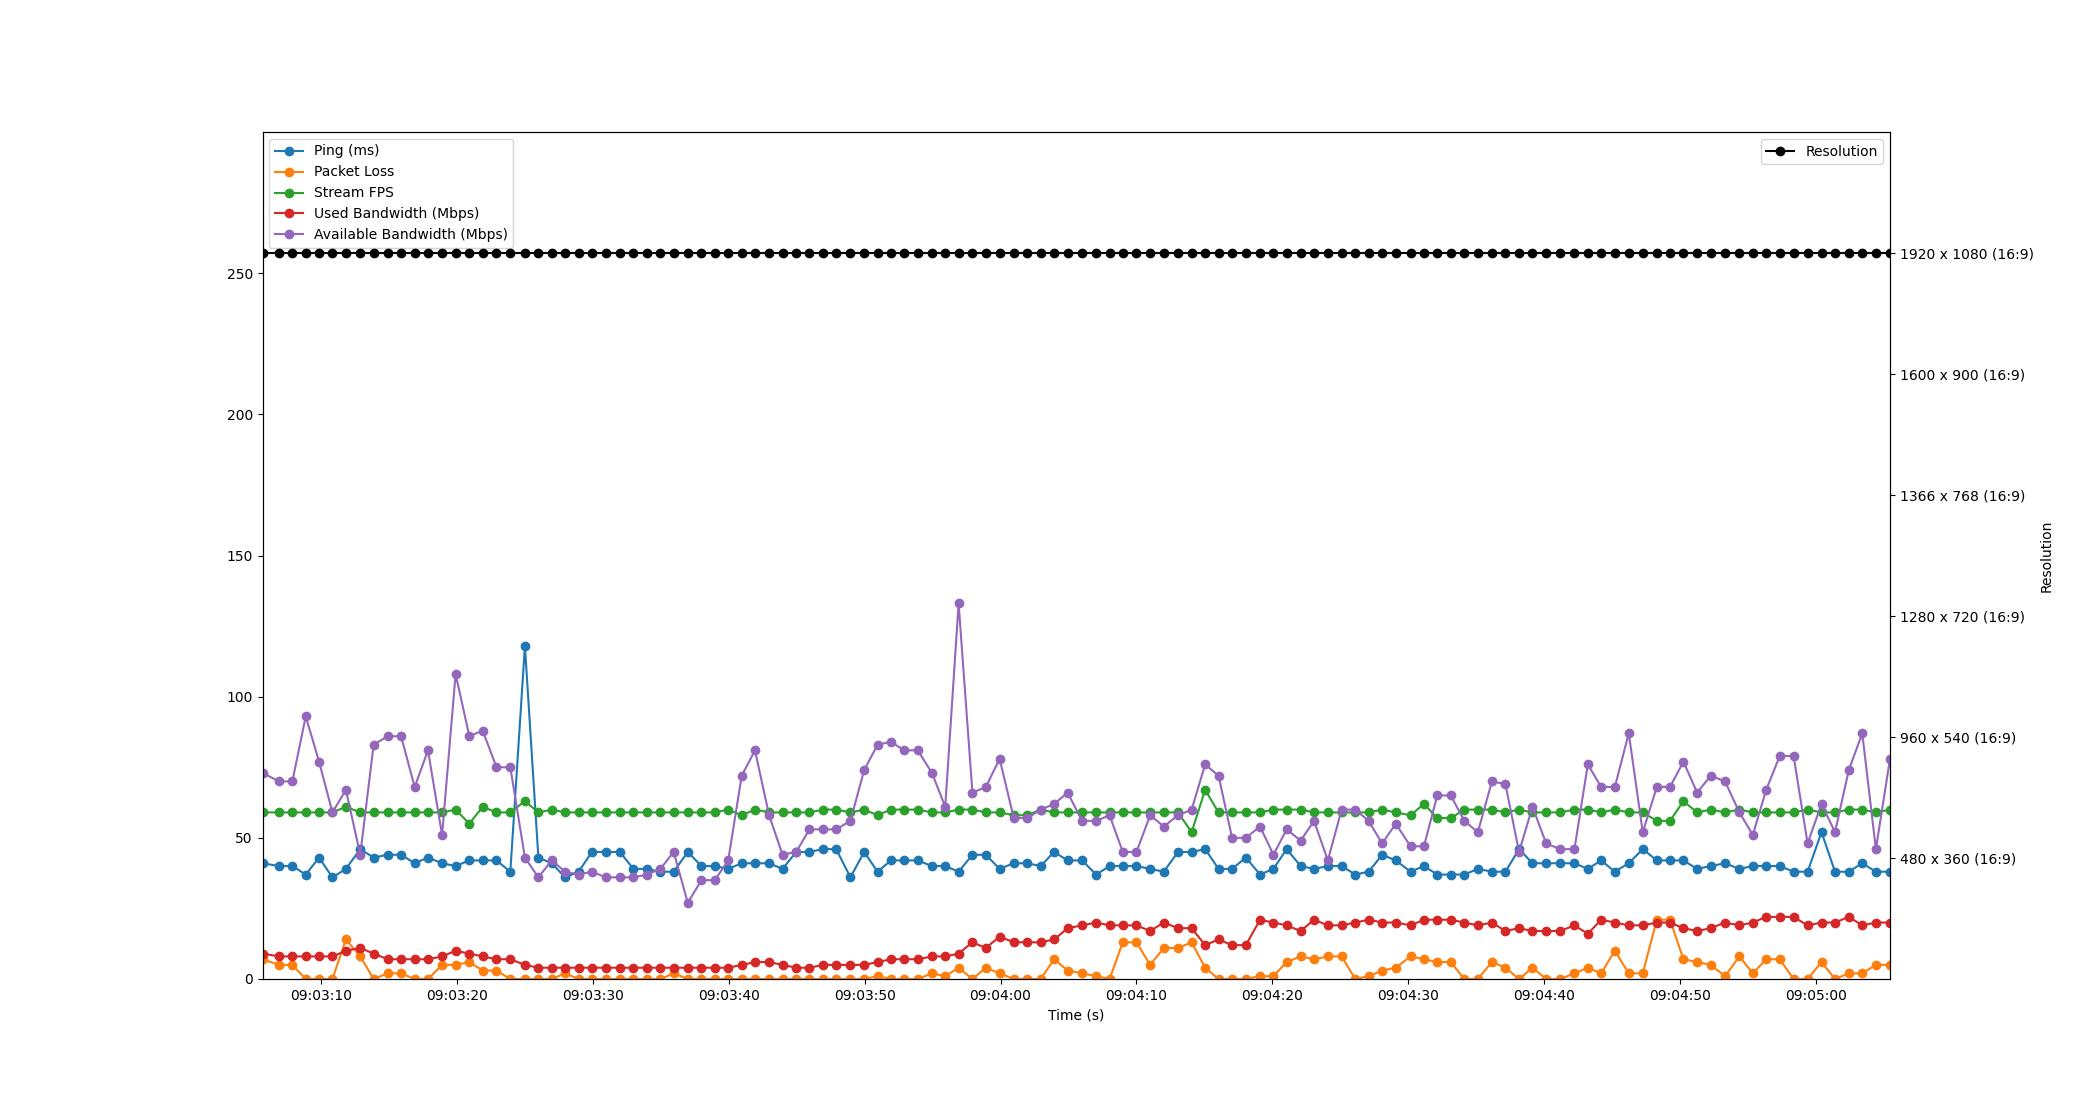

The file beside this chart, header and first rows:
Time, Timestamp, Ping, Packet Loss, Stream FPS, Used Bandwidth, Resolution, Available Bandwidth
2.1457672119140625e-06, 2023-07-18 09:03:05.689523, 41, 7, 59, 9, 1920 x 1080 (16:9), 73
1.212, 2023-07-18 09:03:06.901523, 40, 5, 59, 8, 1920 x 1080 (16:9), 70
2.196, 2023-07-18 09:03:07.885913, 40, 5, 59, 8, 1920 x 1080 (16:9), 70
3.182, 2023-07-18 09:03:08.871637, 37, 0, 59, 8, 1920 x 1080 (16:9), 93
4.163, 2023-07-18 09:03:09.852162, 43, 0, 59, 8, 1920 x 1080 (16:9), 77
5.145, 2023-07-18 09:03:10.834592, 36, 0, 59, 8, 1920 x 1080 (16:9), 59
6.137, 2023-07-18 09:03:11.826317, 39, 14, 61, 10, 1920 x 1080 (16:9), 67
7.192, 2023-07-18 09:03:12.881479, 46, 8, 59, 11, 1920 x 1080 (16:9), 44
8.178, 2023-07-18 09:03:13.867533, 43, 0, 59, 9, 1920 x 1080 (16:9), 83
9.208, 2023-07-18 09:03:14.897435, 44, 2, 59, 7, 1920 x 1080 (16:9), 86
10.2, 2023-07-18 09:03:15.887585, 44, 2, 59, 7, 1920 x 1080 (16:9), 86
11.2, 2023-07-18 09:03:16.886126, 41, 0, 59, 7, 1920 x 1080 (16:9), 68
12.18, 2023-07-18 09:03:17.867903, 43, 0, 59, 7, 1920 x 1080 (16:9), 81
13.21, 2023-07-18 09:03:18.903558, 41, 5, 59, 8, 1920 x 1080 (16:9), 51
14.21, 2023-07-18 09:03:19.900019, 40, 5, 60, 10, 1920 x 1080 (16:9), 108
15.22, 2023-07-18 09:03:20.909796, 42, 6, 55, 9, 1920 x 1080 (16:9), 86
16.2, 2023-07-18 09:03:21.890546, 42, 3, 61, 8, 1920 x 1080 (16:9), 88
17.22, 2023-07-18 09:03:22.908248, 42, 3, 59, 7, 1920 x 1080 (16:9), 75
18.24, 2023-07-18 09:03:23.925926, 38, 0, 59, 7, 1920 x 1080 (16:9), 75
19.31, 2023-07-18 09:03:24.999305, 118, 0, 63, 5, 1920 x 1080 (16:9), 43
20.3, 2023-07-18 09:03:25.990434, 43, 0, 59, 4, 1920 x 1080 (16:9), 36
21.28, 2023-07-18 09:03:26.974063, 41, 0, 60, 4, 1920 x 1080 (16:9), 42
22.27, 2023-07-18 09:03:27.955574, 36, 2, 59, 4, 1920 x 1080 (16:9), 38
23.26, 2023-07-18 09:03:28.949837, 38, 0, 59, 4, 1920 x 1080 (16:9), 37
24.24, 2023-07-18 09:03:29.931035, 45, 0, 59, 4, 1920 x 1080 (16:9), 38
25.27, 2023-07-18 09:03:30.958467, 45, 0, 59, 4, 1920 x 1080 (16:9), 36
26.29, 2023-07-18 09:03:31.982940, 45, 0, 59, 4, 1920 x 1080 (16:9), 36
27.29, 2023-07-18 09:03:32.983195, 39, 0, 59, 4, 1920 x 1080 (16:9), 36
28.29, 2023-07-18 09:03:33.980052, 39, 0, 59, 4, 1920 x 1080 (16:9), 37
29.28, 2023-07-18 09:03:34.967697, 38, 0, 59, 4, 1920 x 1080 (16:9), 39
30.26, 2023-07-18 09:03:35.948799, 38, 2, 59, 4, 1920 x 1080 (16:9), 45
31.29, 2023-07-18 09:03:36.982289, 45, 0, 59, 4, 1920 x 1080 (16:9), 27
32.3, 2023-07-18 09:03:37.990934, 40, 0, 59, 4, 1920 x 1080 (16:9), 35
33.28, 2023-07-18 09:03:38.971436, 40, 0, 59, 4, 1920 x 1080 (16:9), 35
34.27, 2023-07-18 09:03:39.958363, 39, 0, 60, 4, 1920 x 1080 (16:9), 42
35.26, 2023-07-18 09:03:40.953164, 41, 0, 58, 5, 1920 x 1080 (16:9), 72
36.24, 2023-07-18 09:03:41.928228, 41, 0, 60, 6, 1920 x 1080 (16:9), 81
37.28, 2023-07-18 09:03:42.969679, 41, 0, 59, 6, 1920 x 1080 (16:9), 58
38.27, 2023-07-18 09:03:43.956127, 39, 0, 59, 5, 1920 x 1080 (16:9), 44
39.27, 2023-07-18 09:03:44.960096, 45, 0, 59, 4, 1920 x 1080 (16:9), 45
40.25, 2023-07-18 09:03:45.939185, 45, 0, 59, 4, 1920 x 1080 (16:9), 53
41.24, 2023-07-18 09:03:46.928176, 46, 0, 60, 5, 1920 x 1080 (16:9), 53
42.22, 2023-07-18 09:03:47.906729, 46, 0, 60, 5, 1920 x 1080 (16:9), 53
43.26, 2023-07-18 09:03:48.952203, 36, 0, 59, 5, 1920 x 1080 (16:9), 56
44.27, 2023-07-18 09:03:49.963432, 45, 0, 60, 5, 1920 x 1080 (16:9), 74
45.26, 2023-07-18 09:03:50.953426, 38, 1, 58, 6, 1920 x 1080 (16:9), 83
46.24, 2023-07-18 09:03:51.929855, 42, 0, 60, 7, 1920 x 1080 (16:9), 84
47.22, 2023-07-18 09:03:52.907335, 42, 0, 60, 7, 1920 x 1080 (16:9), 81
48.22, 2023-07-18 09:03:53.905102, 42, 0, 60, 7, 1920 x 1080 (16:9), 81
49.26, 2023-07-18 09:03:54.950154, 40, 2, 59, 8, 1920 x 1080 (16:9), 73
50.24, 2023-07-18 09:03:55.929379, 40, 1, 59, 8, 1920 x 1080 (16:9), 61
51.22, 2023-07-18 09:03:56.914054, 38, 4, 60, 9, 1920 x 1080 (16:9), 133
52.24, 2023-07-18 09:03:57.930193, 44, 0, 60, 13, 1920 x 1080 (16:9), 66
53.23, 2023-07-18 09:03:58.918561, 44, 4, 59, 11, 1920 x 1080 (16:9), 68
54.24, 2023-07-18 09:03:59.931312, 39, 2, 59, 15, 1920 x 1080 (16:9), 78
55.28, 2023-07-18 09:04:00.971755, 41, 0, 58, 13, 1920 x 1080 (16:9), 57
56.28, 2023-07-18 09:04:01.969487, 41, 0, 58, 13, 1920 x 1080 (16:9), 57
57.26, 2023-07-18 09:04:02.950721, 40, 0, 60, 13, 1920 x 1080 (16:9), 60
58.25, 2023-07-18 09:04:03.941473, 45, 7, 59, 14, 1920 x 1080 (16:9), 62
59.25, 2023-07-18 09:04:04.936718, 42, 3, 59, 18, 1920 x 1080 (16:9), 66
... 60 more rows
